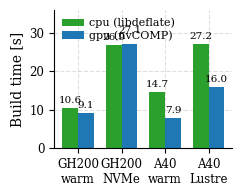
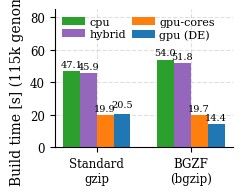

Write Python code to recreate these figures, in order.
#!/usr/bin/env -S uv run --script
# /// script
# requires-python = ">=3.12"
# dependencies = [
#   "matplotlib",
#   "numpy",
#   "pandas",
# ]
# ///

from pathlib import Path
import matplotlib as mpl
import matplotlib.pyplot as plt
import numpy as np

mpl.rcParams.update({
    "font.family": "serif",
    "font.serif": ["Linux Libertine O", "Linux Libertine", "DejaVu Serif"],
    "font.size": 9,
    "axes.labelsize": 10,
    "axes.titlesize": 10,
    "xtick.labelsize": 8.5,
    "ytick.labelsize": 8.5,
    "legend.fontsize": 8,
    "figure.titlesize": 10,
    "pdf.fonttype": 42,
    "ps.fonttype": 42,
    "grid.alpha": 0.4,
    "grid.linestyle": "--",
    "axes.grid": True,
    "axes.axisbelow": True,
})

out_dir = Path("paper/figures")
out_dir.mkdir(parents=True, exist_ok=True)

# 1. io_backend_build.pdf
fig, ax = plt.subplots(figsize=(2.3, 1.8), dpi=300)
categories = ["GH200\nwarm", "GH200\nNVMe", "A40\nwarm", "A40\nLustre"]
cpu_vals = [10.6, 26.9, 14.7, 27.2]
gpu_vals = [9.1, 27.1, 7.9, 16.0]

x = np.arange(len(categories))
width = 0.36

rects1 = ax.bar(x - width/2, cpu_vals, width, label="cpu (libdeflate)", color="#2ca02c")
rects2 = ax.bar(x + width/2, gpu_vals, width, label="gpu (nvCOMP)", color="#1f77b4")

ax.set_ylabel("Build time [s]")
ax.set_xticks(x)
ax.set_xticklabels(categories)
ax.set_ylim(0, 36)
ax.legend(frameon=False, loc="upper left", borderpad=0.2, handletextpad=0.4, labelspacing=0.2)
ax.spines["top"].set_visible(False)
ax.spines["right"].set_visible(False)

for i, (c, g) in enumerate(zip(cpu_vals, gpu_vals)):
    # Stagger or place cleanly
    if abs(c - g) < 1.0:
        ax.text(x[i] - width/2, c + 0.8, f"{c:.1f}", ha="center", va="bottom", fontsize=7.5)
        ax.text(x[i] + width/2, g + 2.5, f"{g:.1f}", ha="center", va="bottom", fontsize=7.5)
    else:
        ax.text(x[i] - width/2, c + 0.8, f"{c:.1f}", ha="center", va="bottom", fontsize=7.5)
        ax.text(x[i] + width/2, g + 0.8, f"{g:.1f}", ha="center", va="bottom", fontsize=7.5)

plt.tight_layout(pad=0.3)
fig.savefig(out_dir / "io_backend_build.pdf")
fig.savefig(out_dir / "io_backend_build.png")
plt.close(fig)

# 2. b300_build_115k.pdf
fig, ax = plt.subplots(figsize=(2.3, 1.8), dpi=300)
categories = ["Standard\ngzip", "BGZF\n(bgzip)"]
x = np.arange(len(categories))
w = 0.18

cpu = [47.1, 54.0]
hybrid = [45.9, 51.8]
gpu_cores = [19.9, 19.7]
gpu_de = [20.5, 14.4]

ax.bar(x - 1.5*w, cpu, w, label="cpu", color="#2ca02c")
ax.bar(x - 0.5*w, hybrid, w, label="hybrid", color="#9467bd")
ax.bar(x + 0.5*w, gpu_cores, w, label="gpu-cores", color="#ff7f0e")
ax.bar(x + 1.5*w, gpu_de, w, label="gpu (DE)", color="#1f77b4")

ax.set_ylabel("Build time [s] (115k genomes)")
ax.set_xticks(x)
ax.set_xticklabels(categories)
ax.set_ylim(0, 85)
ax.legend(ncol=2, frameon=False, loc="upper left", borderpad=0.2, handletextpad=0.4, labelspacing=0.2, columnspacing=0.6)
ax.spines["top"].set_visible(False)
ax.spines["right"].set_visible(False)

for i in range(len(categories)):
    ax.text(x[i] - 1.5*w, cpu[i] + 1.2, f"{cpu[i]:.1f}", ha="center", va="bottom", fontsize=7)
    ax.text(x[i] - 0.5*w, hybrid[i] + 1.2, f"{hybrid[i]:.1f}", ha="center", va="bottom", fontsize=7)
    # Stagger gpu-cores and gpu_de if close
    if abs(gpu_cores[i] - gpu_de[i]) < 1.5:
        ax.text(x[i] + 0.5*w, gpu_cores[i] + 1.2, f"{gpu_cores[i]:.1f}", ha="center", va="bottom", fontsize=7)
        ax.text(x[i] + 1.5*w, gpu_de[i] + 3.2, f"{gpu_de[i]:.1f}", ha="center", va="bottom", fontsize=7)
    else:
        ax.text(x[i] + 0.5*w, gpu_cores[i] + 1.2, f"{gpu_cores[i]:.1f}", ha="center", va="bottom", fontsize=7)
        ax.text(x[i] + 1.5*w, gpu_de[i] + 1.2, f"{gpu_de[i]:.1f}", ha="center", va="bottom", fontsize=7)

plt.tight_layout(pad=0.3)
fig.savefig(out_dir / "b300_build_115k.pdf")
fig.savefig(out_dir / "b300_build_115k.png")
plt.close(fig)

print("Regenerated clean paper subfigures successfully.")
